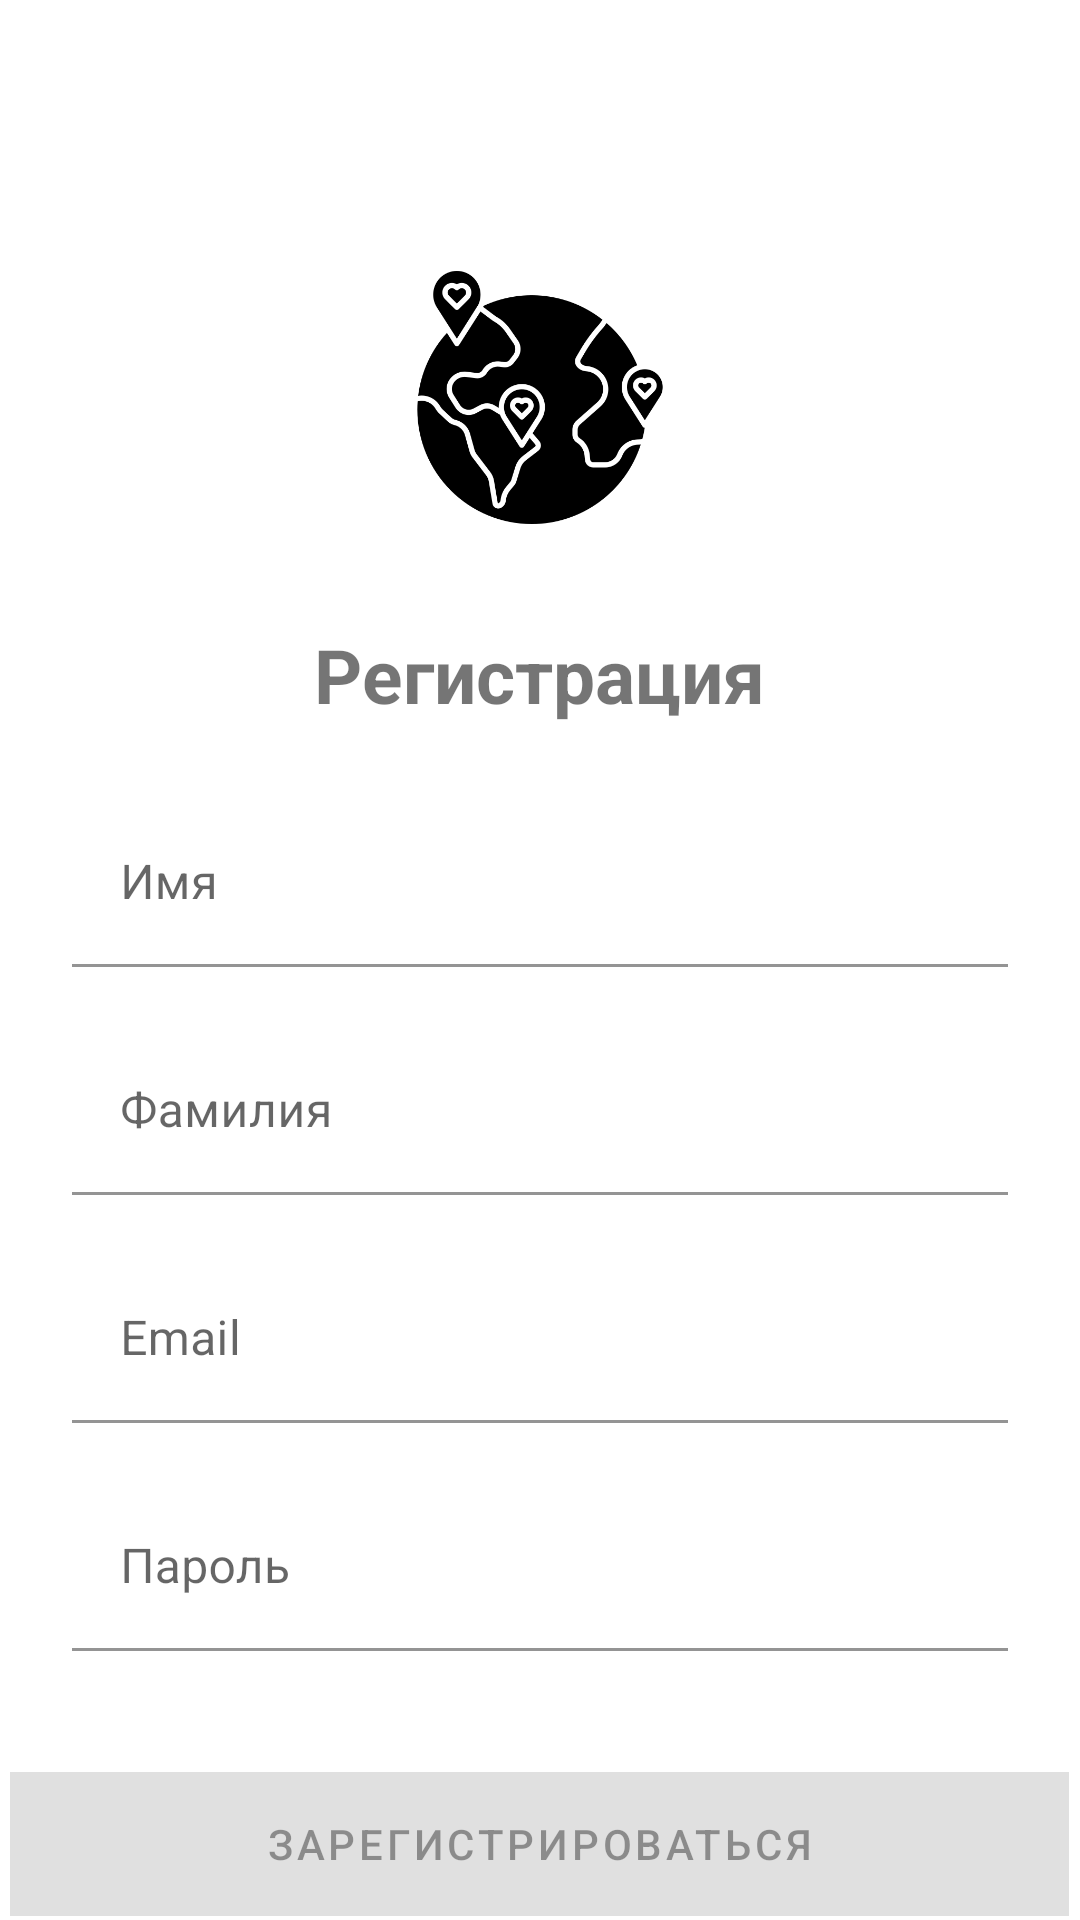

Reconstruct the res/layout file that produces this screen, plus the resources it refers to.
<!-- AndroidManifest.xml: application theme Theme.LogIn1703 -->
<!-- res/layout/fragment_sign_in.xml -->
<?xml version="1.0" encoding="utf-8"?>
<ScrollView xmlns:android="http://schemas.android.com/apk/res/android"
    xmlns:app="http://schemas.android.com/apk/res-auto"
    xmlns:tools="http://schemas.android.com/tools"
    android:layout_width="match_parent"
    android:layout_height="match_parent"
    android:orientation="vertical"
    tools:context=".SignInFragment">

    <LinearLayout
        android:layout_width="match_parent"
        android:layout_height="match_parent"
        android:orientation="vertical">

        <ImageView
            android:layout_width="90dp"
            android:layout_height="121dp"
            android:layout_gravity="center_horizontal"
            android:layout_marginTop="72dp"
            app:layout_constraintEnd_toEndOf="parent"
            app:layout_constraintHorizontal_bias="0.5"
            app:layout_constraintStart_toStartOf="parent"
            app:layout_constraintTop_toTopOf="parent"
            app:srcCompat="@drawable/icon" />

        <TextView
            android:id="@+id/sign_in_tшеду_for_sign_in"
            android:layout_width="353dp"
            android:layout_height="wrap_content"
            android:layout_gravity="center_horizontal"
            android:gravity="center"
            android:layout_marginTop="15dp"
            android:background="#FFFFFF"
            android:text="@string/sign_in_title_for_sign_in"
            android:textSize="25dp"
            android:textStyle="bold"
            app:layout_constraintBottom_toBottomOf="parent"
            app:layout_constraintEnd_toEndOf="parent"
            app:layout_constraintStart_toStartOf="parent" />

        <com.google.android.material.textfield.TextInputLayout
            android:id="@+id/sign_in_name_text_input"
            android:layout_width="match_parent"
            android:layout_height="wrap_content"
            android:layout_marginStart="24dp"
            android:layout_marginLeft="24dp"
            android:layout_marginTop="25dp"
            android:layout_marginEnd="24dp"
            android:layout_marginRight="24dp"
            android:hint="@string/sign_in_hint_name"
            app:errorEnabled="true"
            app:layout_constraintEnd_toEndOf="parent"
            app:layout_constraintStart_toStartOf="parent"
            app:layout_constraintTop_toTopOf="parent">

            <com.google.android.material.textfield.TextInputEditText
                android:id="@+id/sign_in_name_input"
                android:layout_width="match_parent"
                android:layout_height="wrap_content"
                android:background="@color/white"
                android:inputType="text" />
        </com.google.android.material.textfield.TextInputLayout>

        <com.google.android.material.textfield.TextInputLayout
            android:id="@+id/sign_in_last_name_text_input"
            android:layout_width="match_parent"
            android:layout_height="wrap_content"
            android:layout_marginStart="24dp"
            android:layout_marginLeft="24dp"
            android:layout_marginEnd="24dp"
            android:layout_marginRight="24dp"
            android:hint="@string/sign_in_hint_last_name"
            app:errorEnabled="true"
            app:layout_constraintEnd_toEndOf="parent"
            app:layout_constraintStart_toStartOf="parent"
            app:layout_constraintTop_toBottomOf="@+id/sign_in_name_text_input">

            <com.google.android.material.textfield.TextInputEditText
                android:id="@+id/sign_in_last_name_input"
                android:layout_width="match_parent"
                android:layout_height="wrap_content"
                android:background="@color/white"
                android:inputType="text" />
        </com.google.android.material.textfield.TextInputLayout>

        <com.google.android.material.textfield.TextInputLayout
            android:id="@+id/sign_in_email_text_input"
            android:layout_width="match_parent"
            android:layout_height="wrap_content"
            android:layout_marginStart="24dp"
            android:layout_marginLeft="24dp"
            android:layout_marginEnd="24dp"
            android:layout_marginRight="24dp"
            android:hint="@string/log_in_hint_email"
            app:errorEnabled="true"
            app:layout_constraintEnd_toEndOf="parent"
            app:layout_constraintStart_toStartOf="parent"
            app:layout_constraintTop_toBottomOf="@+id/sign_in_last_name_text_input">

            <com.google.android.material.textfield.TextInputEditText
                android:id="@+id/sign_in_email_input"
                android:layout_width="match_parent"
                android:layout_height="wrap_content"
                android:background="@color/white"
                android:inputType="textEmailAddress" />
        </com.google.android.material.textfield.TextInputLayout>

        <com.google.android.material.textfield.TextInputLayout
            android:id="@+id/sign_in_password_text_input"
            android:layout_width="match_parent"
            android:layout_height="wrap_content"
            android:layout_marginStart="24dp"
            android:layout_marginLeft="24dp"
            android:layout_marginEnd="24dp"
            android:layout_marginRight="24dp"
            android:hint="@string/log_in_hint_password"
            app:errorEnabled="true"
            app:layout_constraintEnd_toEndOf="parent"
            app:layout_constraintStart_toStartOf="parent"
            app:layout_constraintTop_toBottomOf="@+id/sign_in_email_text_input">

            <com.google.android.material.textfield.TextInputEditText
                android:id="@+id/sign_in_password_input"
                android:layout_width="match_parent"
                android:layout_height="wrap_content"
                android:background="@color/white"
                android:inputType="textPassword" />
        </com.google.android.material.textfield.TextInputLayout>

        <com.google.android.material.button.MaterialButton
            android:id="@+id/complete_sign_in_button"
            android:layout_width="353dp"
            android:layout_height="wrap_content"
            android:layout_alignParentEnd="true"
            android:layout_alignParentRight="true"
            android:layout_gravity="center_horizontal"
            android:layout_marginTop="20dp"
            android:background="@color/hard_green"
            android:enabled="false"
            android:text="@string/go"
            tools:layout_editor_absoluteX="59dp"
            tools:layout_editor_absoluteY="32dp" />


    </LinearLayout>

</ScrollView>
<!-- resources referenced by this layout -->
<resources>
  <color name="hard_green">#385456</color>
  <color name="white">#FFFFFFFF</color>
  <!-- drawable icon: png bitmap (drawable, 24894 bytes) -->
  <string name="go">Зарегистрироваться</string>
  <string name="log_in_hint_email">Email</string>
  <string name="log_in_hint_password">Пароль</string>
  <string name="sign_in_hint_last_name">Фамилия</string>
  <string name="sign_in_hint_name">Имя</string>
  <string name="sign_in_title_for_sign_in">Регистрация</string>
  <style name="Theme.LogIn1703" parent="Theme.MaterialComponents.DayNight.NoActionBar">
          
          <item name="colorPrimary">@color/hard_green</item>
          <item name="colorPrimaryVariant">@color/purple_700</item>
          <item name="colorOnPrimary">@color/white</item>
          
          <item name="colorSecondary">@color/teal_200</item>
          <item name="colorSecondaryVariant">@color/teal_700</item>
          <item name="colorOnSecondary">@color/black</item>
          
          <item name="android:statusBarColor" tools:targetApi="l">?attr/colorPrimaryVariant</item>
          
          <item name="android:windowFullscreen">true</item>
      </style>
  <color name="purple_700">#FF3700B3</color>
  <color name="teal_200">#FF03DAC5</color>
  <color name="teal_700">#FF018786</color>
  <color name="black">#FF000000</color>
</resources>
